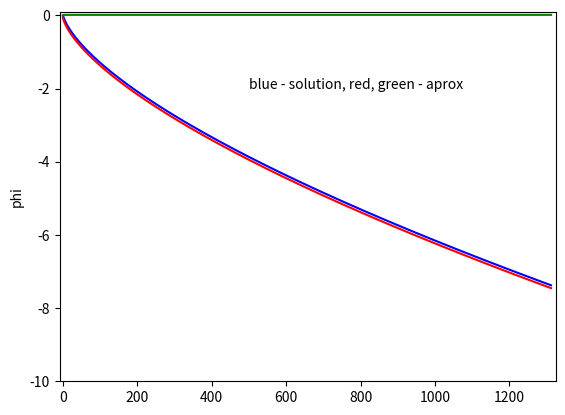

Generate this figure with matplotlib:
import math as m
import matplotlib.pyplot as plt
import numpy as np

def plotpotential(Te, Ti, Vp):

    Nl = int(pow(-2*Vp/5/Ti, 1.5))
    N0 = 1

    n = [k for k in range(N0, Nl)]
    phi = [0 for k in range(N0, Nl)]
    phi1 = [0 for k in range(N0, Nl)]
    phi2 = [0 for k in range(N0, Nl)]


    for i in range(N0-1, Nl-1):
        print(i)
        phi[i] = 3*Ti/Te*(1-5/6*pow(n[i], 0.66)-1/6/pow(n[i], 2))
        phi1[i] = -2.5*Ti/Te*pow(n[i], 0.66)
        phi2[i] = 0.5*Ti / Te * (1 - pow(n[i], -2))

    plt.plot(phi, 'b', phi1, 'r', phi2, 'g')
    plt.axis([N0-10, Nl+10, -10, 0.1])
    plt.ylabel('phi')
    plt.text(500, -2, r'blue - solution, red, green - aprox')
    plt.show()

    return 0

def main():

    Te = 2.3
    Ti = 0.06
    Vp = -18

    plotpotential(Te, Ti, Vp)
    phiL = Vp/Te
    print(phiL)

    return 0

if __name__ == "__main__":
    main()
